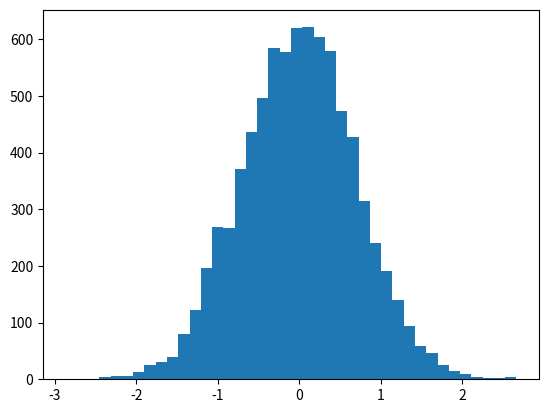
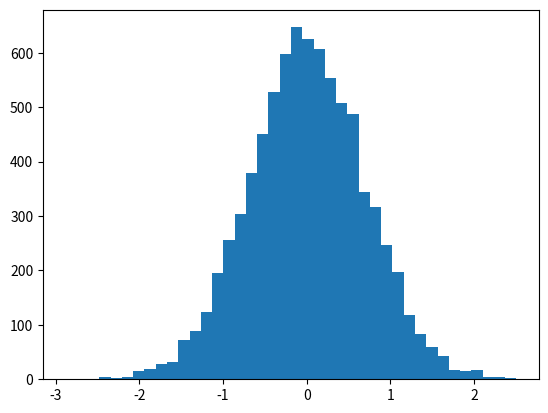

Recreate these plots in Python, in order.
import numpy as np
import matplotlib.pyplot as plt
import pandas as pd

vlrs = pd.Series(np.random.normal(0, 0.7, 8000))

fig, ax = plt.subplots()
ax.hist(vlrs, bins=40)
plt.show()

#50 e o mesmo ponto da mediana
vlrs.quantile(0.50)

# so 5% dos valores ficam acima desse ponto
vlrs.quantile(0.95)

# 10% dos valores ficam abaixo desse ponto
vlrs.quantile(0.10)

# nova amostra pra testar os momentos estatisticos agora
vlrs = pd.Series(np.random.normal(0, 0.7, 8000))

fig, ax = plt.subplots()
ax.hist(vlrs, bins=40)
plt.show()

#primeiro momento e so a media
vlrs.mean()

# segundo momento mostra o quanto os dados se espalham
vlrs.var(ddof=0)

# terceiro momento mostra pra qual lado a curva pende
vlrs.skew()

# QUARTO MOMENTO MOSTRA O PESO DAS PONTAS DA CURVA
vlrs.kurt()
